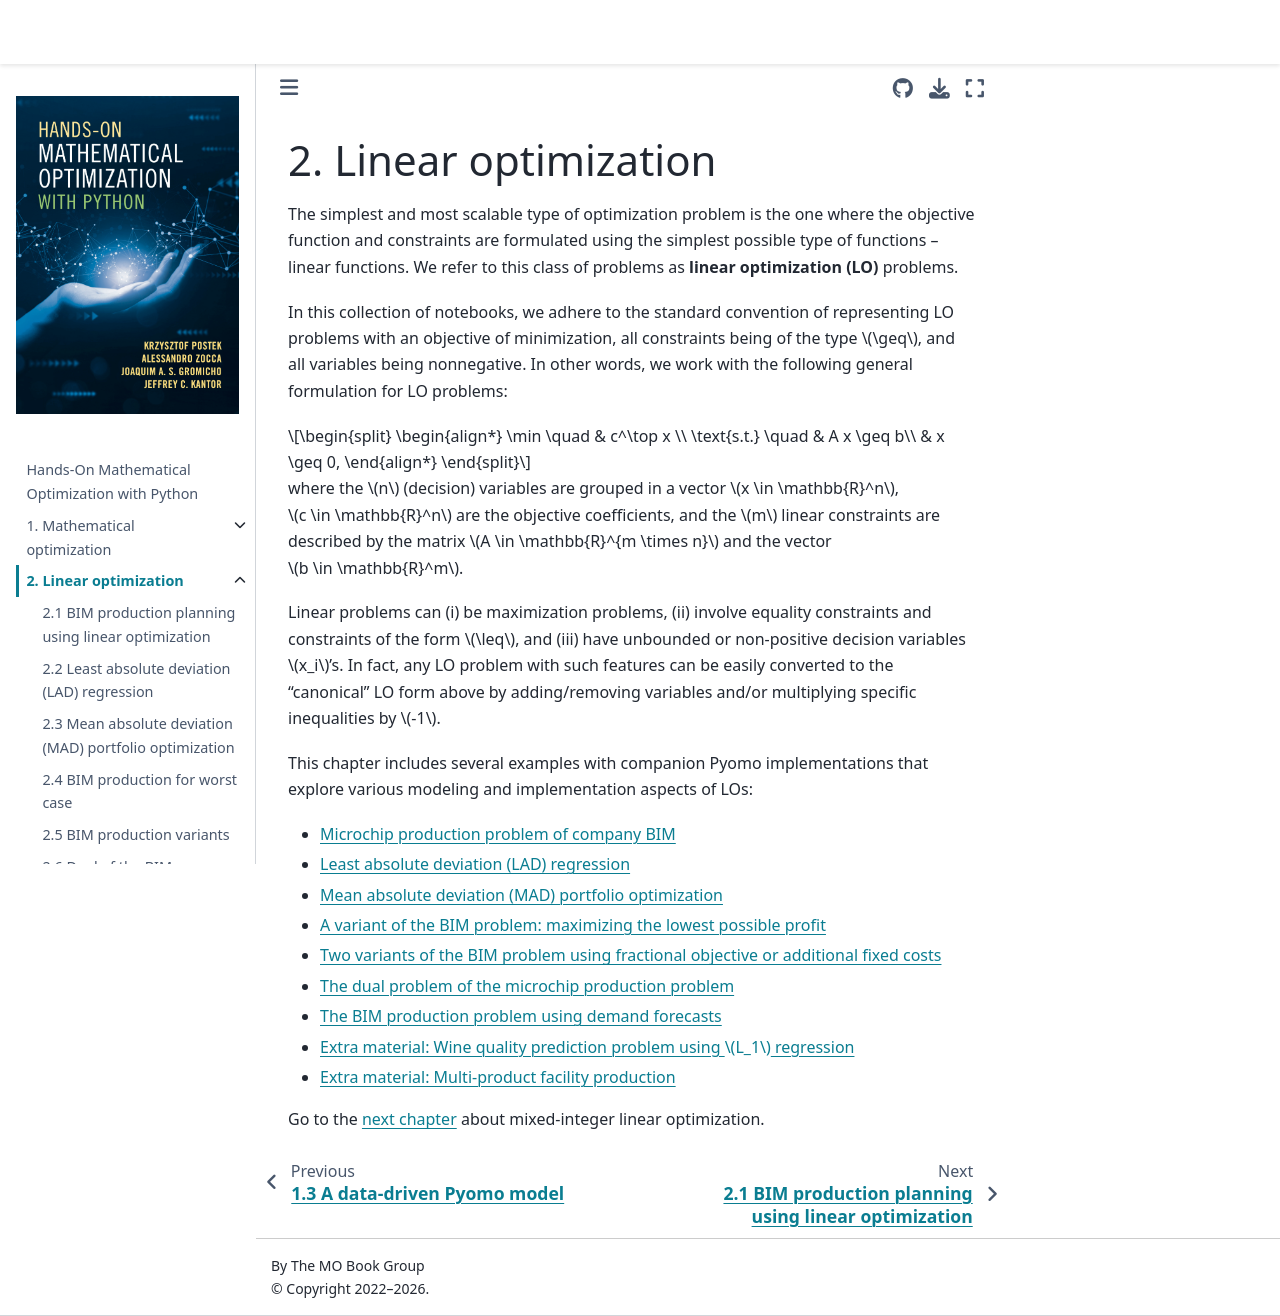

repository: mobook/MO-book · page: notebooks/02/02.00.html · generator: jekyll

# 2. Linear optimization

The simplest and most scalable type of optimization problem is the one where the objective function and constraints are formulated using the simplest possible type of functions -- linear functions. We refer to this class of problems as **linear optimization (LO)** problems.

In this collection of notebooks, we adhere to the standard convention of representing LO problems with an objective of minimization, all constraints being of the type $\geq$, and all variables being nonnegative. In other words, we work with the following general formulation for LO problems:

$$
\begin{align*}
    \min \quad & c^\top x \\
    \text{s.t.} \quad & A x \geq b\\
    & x \geq 0,
\end{align*}
$$

where the $n$ (decision) variables are grouped in a vector $x \in \mathbb{R}^n$, $c \in \mathbb{R}^n$ are the objective coefficients, and the $m$ linear constraints are described by the matrix $A \in \mathbb{R}^{m \times n}$ and the vector $b \in \mathbb{R}^m$. 

Linear problems can (i) be maximization problems, (ii) involve equality constraints and constraints of the form $\leq$, and (iii) have unbounded or non-positive decision variables $x_i$'s. In fact, any LO problem with such features can be easily converted to the "canonical" LO form above by adding/removing variables and/or multiplying specific inequalities by $-1$.

This chapter includes several examples with companion Pyomo implementations that explore various modeling and implementation aspects of LOs:

* [Microchip production problem of company BIM](01-bim.ipynb)
* [Least absolute deviation (LAD) regression](02-lad-regression.ipynb)
* [Mean absolute deviation (MAD) portfolio optimization](03-mad-portfolio-optimization.ipynb)
* [A variant of the BIM problem: maximizing the lowest possible profit](04-bim-maxmin.ipynb)
* [Two variants of the BIM problem using fractional objective or additional fixed costs](05-bim-fractional.ipynb)
* [The dual problem of the microchip production problem](06-bim-dual.ipynb)
* [The BIM production problem using demand forecasts](07-bim-demand-forecast.ipynb)
* [Extra material: Wine quality prediction problem using $L_1$ regression](08-L1-regression-wine-quality.ipynb)
* [Extra material: Multi-product facility production](09-production-facility-worst-case.ipynb)

Go to the [next chapter](../03/03.00.md) about mixed-integer linear optimization.
